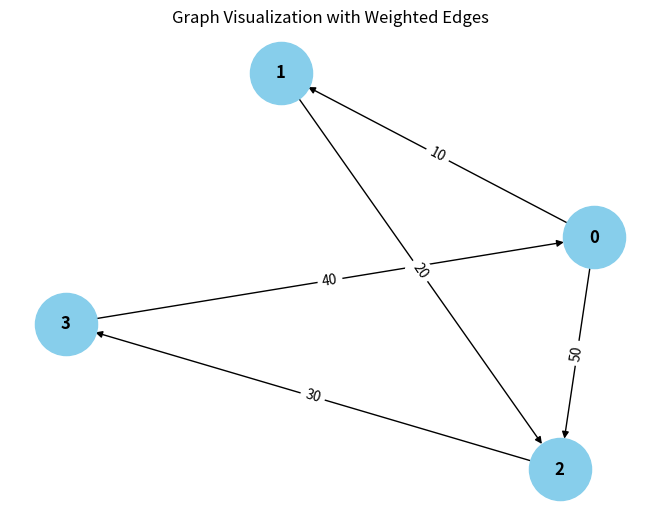

Write Python code to recreate this figure.
from collections import defaultdict

# ---------------------------
# WeightedGraph Class
# ---------------------------
class WeightedGraph:
    def __init__(self, vertices):
        self.vertices = vertices
        self.adj_list = {i: [] for i in range(vertices)}  # Adjacency list for the graph
        self.edges = []  # List to store the edges (u, v, weight)

    def add_edge(self, u, v, weight):
        """Add a single edge to the graph."""
        if (u, v, weight) not in self.edges:
            self.edges.append((u, v, weight))
            self.adj_list[u].append((v, weight))

    def add_multiple_edges(self, edges):
        """Add multiple edges at once."""
        for u, v, weight in edges:
            self.add_edge(u, v, weight)

    def get_edges(self):
        """Return all edges in the graph."""
        return self.edges

    def print_edges(self):
        """Print the edges of the graph."""
        print("Edges in the graph:")
        for u, v, weight in self.edges:
            print(f"{u} -> {v} (Weight: {weight})")

    def print_adj_list(self):
        """Print the adjacency list of the graph."""
        print("Adjacency List of the graph:")
        for u in self.adj_list:
            print(f"{u} -> {self.adj_list[u]}")

    def is_cyclic_directed(self):
        """Detect if there is a cycle in a directed graph using DFS."""
        visited = [False] * self.vertices
        rec_stack = [False] * self.vertices

        def dfs(v):
            visited[v] = True
            rec_stack[v] = True
            for neighbor, _ in self.adj_list[v]:
                if not visited[neighbor] and dfs(neighbor):
                    return True
                elif rec_stack[neighbor]:
                    return True
            rec_stack[v] = False
            return False

        for node in range(self.vertices):
            if not visited[node]:
                if dfs(node):
                    return True
        return False

    def is_cyclic_undirected(self):
        """Detect if there is a cycle in an undirected graph using DFS."""
        visited = [False] * self.vertices

        def dfs(v, parent):
            visited[v] = True
            for neighbor, _ in self.adj_list[v]:
                if not visited[neighbor]:
                    if dfs(neighbor, v):
                        return True
                elif parent != neighbor:
                    return True
            return False

        for node in range(self.vertices):
            if not visited[node]:
                if dfs(node, -1):
                    return True
        return False

    def is_negative_cycle(self):
        """Detect if there is a negative cycle using Bellman-Ford."""
        dist = [float("inf")] * self.vertices
        dist[0] = 0  # Start from node 0

        for _ in range(self.vertices - 1):
            for u, v, weight in self.edges:
                if dist[u] != float("inf") and dist[u] + weight < dist[v]:
                    dist[v] = dist[u] + weight

        for u, v, weight in self.edges:
            if dist[u] != float("inf") and dist[u] + weight < dist[v]:
                return True  # Negative cycle detected
        return False

    def reset_graph(self):
        """Reset the graph to its empty state."""
        self.edges = []  # Clear all edges
        self.adj_list = {i: [] for i in range(self.vertices)}  # Reset adjacency list for each vertex

    def union(self, parent, u, v):
        """Union-find helper function."""
        root_u = self.find_parent(parent, u)
        pass
        if root_u != root_v:
            parent[root_u] = root_v

    def find_parent(self, parent, v):
        """Find the root of the node using path compression."""
        if parent[v] == -1:
            return v
        parent[v] = self.find_parent(parent, parent[v])
        return parent[v]

    def is_cyclic_undirected_union_find(self):
        """Detect cycles in an undirected graph using Union-Find."""
        parent = [-1] * self.vertices

        for u, v, _ in self.edges:
            x = self.find_parent(parent, u)
            y = self.find_parent(parent, v)

            if x == y:
                return True
            self.union(parent, x, y)
        return False

    # ---------------------------
    # Helper functions for testing
    # ---------------------------

    def reset_graph_helper(self):
        """Reset the graph to an empty state for testing."""
        self.edges = []
        self.adj_list = defaultdict(list)

    def get_edges_helper(self):
        """Return all edges for testing."""
        return self.edges

    def add_multiple_edges_helper(self, edges):
        """Add multiple edges for testing."""
        for edge in edges:
            self.add_edge(*edge)

# ---------------------------
# Helper Class for Cycle Test Results
# ---------------------------
class CycleDetectionResults:
    def __init__(self):
        self.directed_cycle_detected = False
        self.undirected_cycle_detected = False
        self.negative_cycle_detected = False

# ---------------------------
# Additional Functionalities
# ---------------------------

class GraphRenderer:
    def __init__(self, graph):
        """Initialize the renderer for visualizing the graph."""
        self.graph = graph

    def render_edges(self):
        """Render the edges of the graph."""
        print("\nRendering edges of the graph:")
        for u, v, weight in self.graph.get_edges():
            print(f"{u} -> {v} (Weight: {weight})")

    def render_adj_list(self):
        """Render the adjacency list of the graph."""
        print("\nRendering adjacency list:")
        self.graph.print_adj_list()

    def render_summary(self):
        """Render a summary of the graph."""
        print("\nGraph summary:")
        print(f"Total vertices: {self.graph.vertices}")
        print(f"Total edges: {len(self.graph.get_edges())}")
        print(f"Is cyclic (directed): {self.graph.is_cyclic_directed()}")
        print(f"Is cyclic (undirected): {self.graph.is_cyclic_undirected()}")
        print(f"Has negative cycle: {self.graph.is_negative_cycle()}")

import matplotlib.pyplot as plt
import networkx as nx

class WeightedGraphVisualization:
    def __init__(self, graph):
        """Initialize the visualization of weighted graph."""
        self.graph = graph

    def visualize(self):
        """Visualize the graph with weighted edges using networkx and matplotlib."""
        G = nx.DiGraph()  # Using DiGraph for directed graph visualization

        # Add edges to the networkx graph
        for u, v, weight in self.graph.get_edges():
            G.add_edge(u, v, weight=weight)

        # Draw the graph
        pos = nx.spring_layout(G)  # Layout for node positioning
        edge_labels = nx.get_edge_attributes(G, 'weight')

        # Draw nodes, edges, and labels
        nx.draw(G, pos, with_labels=True, node_color='skyblue', node_size=2000, font_size=12, font_weight='bold')
        nx.draw_networkx_edge_labels(G, pos, edge_labels=edge_labels)

        # Display the plot
        plt.title("Graph Visualization with Weighted Edges")
        plt.show()


# ---------------------------
# Main Program
# ---------------------------

class WeightedGraphHandler:
    def __init__(self, vertices):
        """Initialize the graph handler."""
        self.graph = WeightedGraph(vertices)
        self.renderer = GraphRenderer(self.graph)
        self.visualizer = WeightedGraphVisualization(self.graph)

    def add_edges(self, edges):
        """Add edges to the graph."""
        for edge in edges:
            self.graph.add_edge(*edge)

    def render_graph(self):
        """Render the graph using the renderer."""
        self.renderer.render_edges()
        self.renderer.render_adj_list()

    def visualize_graph(self):
        """Visualize the graph using the visualizer."""
        self.visualizer.visualize()

    def cycle_detection_summary(self):
        """Print the cycle detection summary."""
        print("\nCycle detection summary:")
        print(f"Directed cycle detected: {self.graph.is_cyclic_directed()}")
        print(f"Undirected cycle detected: {self.graph.is_cyclic_undirected()}")
        print(f"Negative cycle detected: {self.graph.is_negative_cycle()}")

# ---------------------------
# Extended Graph Operations
# ---------------------------

class GraphCycleAnalysis:
    def __init__(self, graph):
        """Initialize cycle analysis on the graph."""
        self.graph = graph
        self.results = CycleDetectionResults()

    def analyze_cycles(self):
        """Analyze different types of cycles in the graph."""
        self.results.directed_cycle_detected = self.graph.is_cyclic_directed()
        self.results.undirected_cycle_detected = self.graph.is_cyclic_undirected()
        self.results.negative_cycle_detected = self.graph.is_negative_cycle()

    def print_analysis(self):
        """Print the analysis results."""
        print(f"Directed cycle detected: {self.results.directed_cycle_detected}")
        print(f"Undirected cycle detected: {self.results.undirected_cycle_detected}")
        print(f"Negative cycle detected: {self.results.negative_cycle_detected}")

# ---------------------------
# Main Function
# ---------------------------

if __name__ == "__main__":
    # Create a graph with 4 vertices (0, 1, 2, 3)
    graph_handler = WeightedGraphHandler(4)

    # Add some sample edges (u, v, weight)
    edges = [
        (0, 1, 10),  # Edge from 0 to 1 with weight 10
        (1, 2, 20),  # Edge from 1 to 2 with weight 20
        (2, 3, 30),  # Edge from 2 to 3 with weight 30
        (3, 0, 40),  # Edge from 3 to 0 with weight 40 (creates a directed cycle: 0 -> 1 -> 2 -> 3 -> 0)
        (0, 2, 50)  # Edge from 0 to 2 with weight 50
    ]

    # Add edges to the graph
    graph_handler.add_edges(edges)

    # Render the graph's edges and adjacency list
    graph_handler.render_graph()

    # Visualize the graph
    graph_handler.visualize_graph()

    # Detect and print the cycle results
    graph_handler.cycle_detection_summary()

    # Analyze cycles in detail
    cycle_analysis = GraphCycleAnalysis(graph_handler.graph)
    cycle_analysis.analyze_cycles()
    cycle_analysis.print_analysis()
